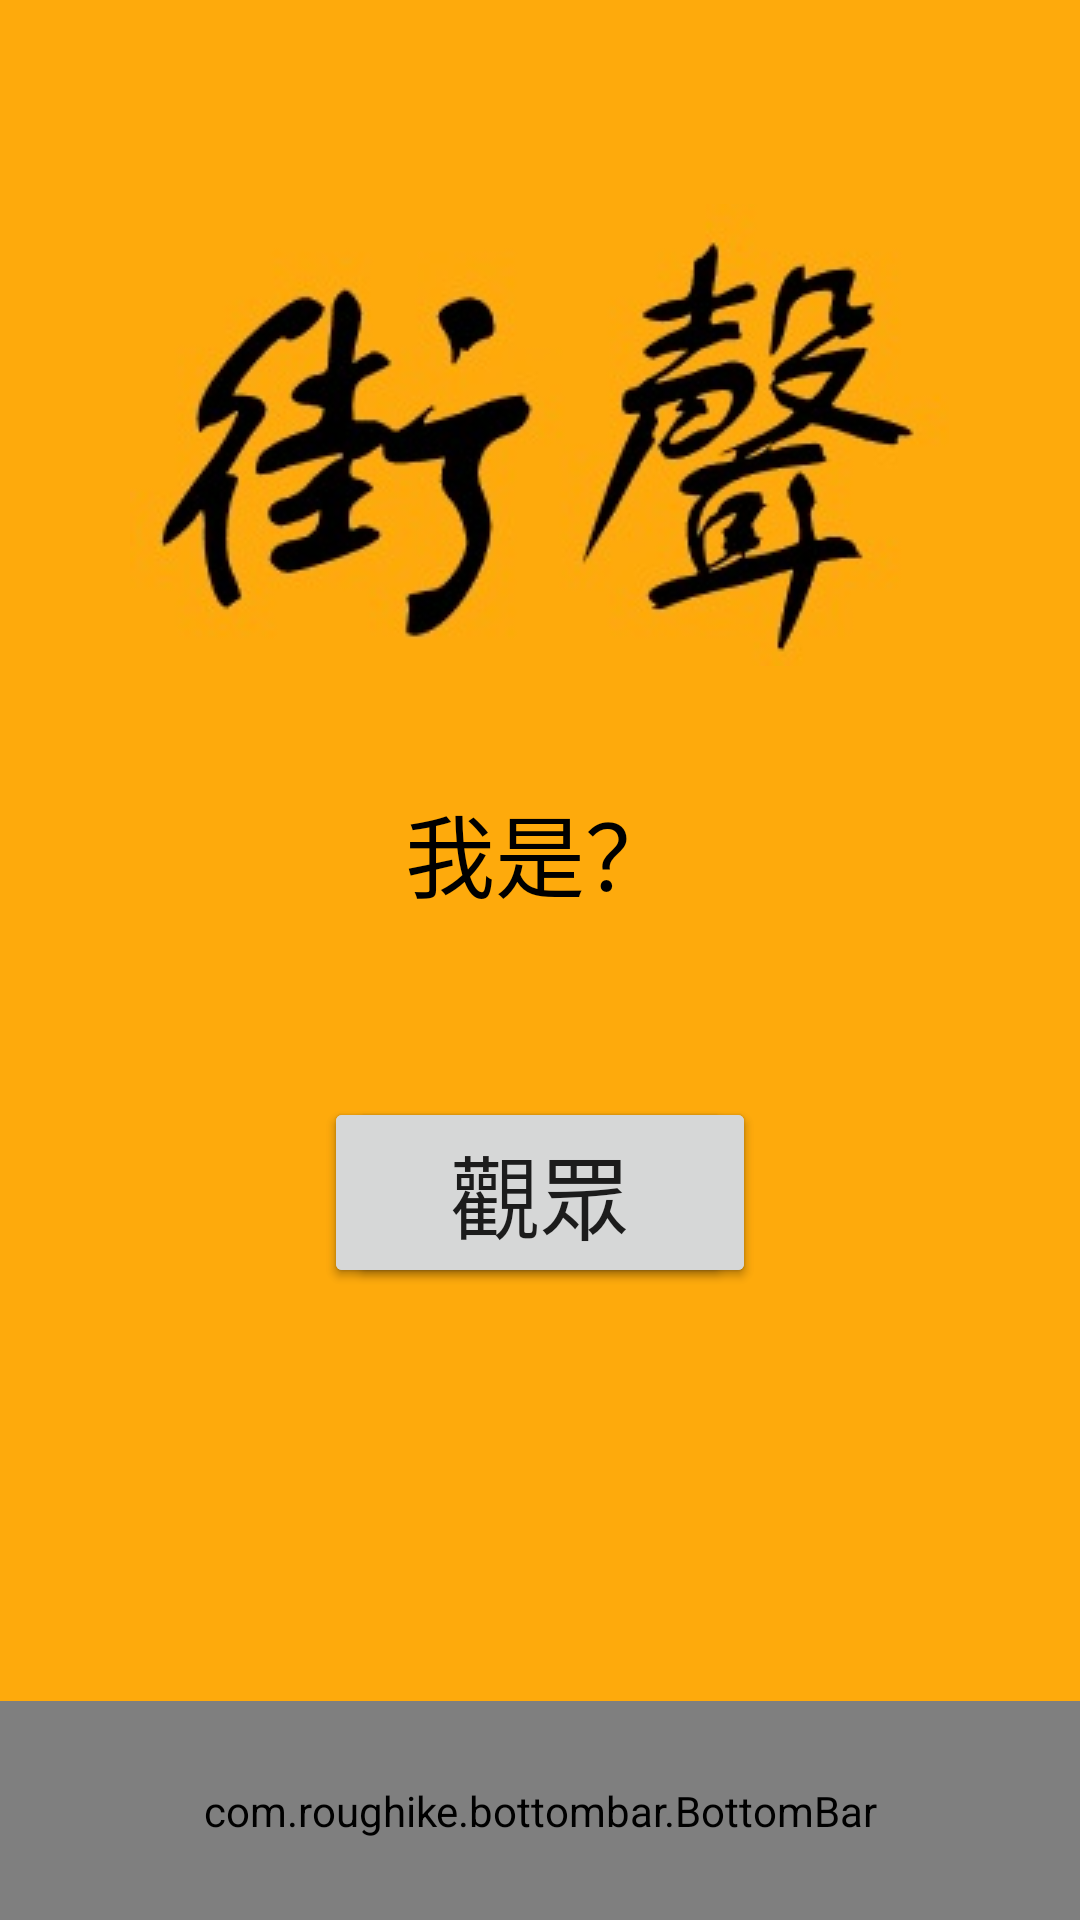

Reconstruct the res/layout file that produces this screen, plus the resources it refers to.
<!-- AndroidManifest.xml: activity theme AppTheme.TransNav -->
<!-- res/layout/activity_main.xml -->
<?xml version="1.0" encoding="utf-8"?>
<RelativeLayout xmlns:android="http://schemas.android.com/apk/res/android"
    xmlns:app="http://schemas.android.com/apk/res-auto"
    xmlns:tools="http://schemas.android.com/tools"
    android:id="@+id/activity_main"
    android:layout_width="match_parent"
    android:layout_height="match_parent"
    tools:context="tw.edu.yzu.www.streetartist.MainActivity"
    android:background="?android:attr/colorPressedHighlight">

    <ImageView
        android:layout_width="wrap_content"
        android:id="@+id/imageView"
        android:background="@drawable/title"
        android:layout_height="wrap_content"
        android:layout_marginTop="68dp"
        android:layout_alignParentTop="true"
        android:layout_centerHorizontal="true" />

    <TextView
        android:text="我是？"
        android:layout_width="wrap_content"
        android:layout_height="wrap_content"
        android:id="@+id/textView5"
        android:textSize="30sp"
        android:textColor="@android:color/black"
        android:textAllCaps="false"
        android:layout_below="@+id/imageView"
        android:layout_centerHorizontal="true"
        android:layout_marginTop="40dp" />

    <Button
        android:text="打賞專區"
        android:layout_width="wrap_content"
        android:layout_height="wrap_content"
        android:id="@+id/donate"
        android:elevation="0dp"
        android:textSize="30sp"
        android:onClick="ChangeToDN"
        android:fontFamily="sans-serif-medium"
        android:layout_below="@+id/textView5"
        android:layout_alignStart="@+id/streetartist"
        android:layout_marginTop="60dp" />

    <Button
        android:text="街頭藝人"
        android:layout_width="wrap_content"
        android:layout_height="wrap_content"
        android:id="@+id/streetartist"
        android:textSize="30sp"
        android:onClick="ChangeToSA"
        android:layout_alignBaseline="@+id/donate"
        android:layout_alignBottom="@+id/donate"
        android:layout_centerHorizontal="true" />

    <Button
        android:text="   觀眾   "
        android:layout_width="wrap_content"
        android:layout_height="wrap_content"
        android:id="@+id/listener"
        android:textSize="30sp"
        android:onClick="ChangeToLR"
        android:layout_alignBaseline="@+id/donate"
        android:layout_alignBottom="@+id/donate"
        android:layout_centerHorizontal="true" />

    <com.roughike.bottombar.BottomBar
        android:id="@+id/bottomBar"
        android:layout_width="match_parent"
        android:layout_height="73dp"
        android:layout_alignParentBottom="true"
        app:bb_tabXmlResource="@xml/bottombar_tabs_color_changing"
        app:bb_behavior="shifting|underNavbar" />
</RelativeLayout>
<!-- resources referenced by this layout -->
<resources>
  <!-- drawable title: jpg bitmap (drawable, 18648 bytes) -->
  <style name="AppTheme.TransNav" parent="AppTheme">
          <item name="android:navigationBarColor">@android:color/transparent</item>
          <item name="android:windowTranslucentNavigation">true</item>
          <item name="android:windowDrawsSystemBarBackgrounds">true</item>
      </style>
  <style name="AppTheme" parent="Theme.AppCompat.Light.DarkActionBar">
          
          <item name="colorPrimary">@color/colorPrimary</item>
          <item name="colorPrimaryDark">@color/colorPrimaryDark</item>
          <item name="colorAccent">@color/colorAccent</item>
      </style>
  <!-- not gathered from this repository: default colours our renderer supplied (Android Studio template values) -->
  <color name="colorPrimary">#FF6200EE</color>
  <color name="colorPrimaryDark">#FF3700B3</color>
  <color name="colorAccent">#FF03DAC5</color>
</resources>
